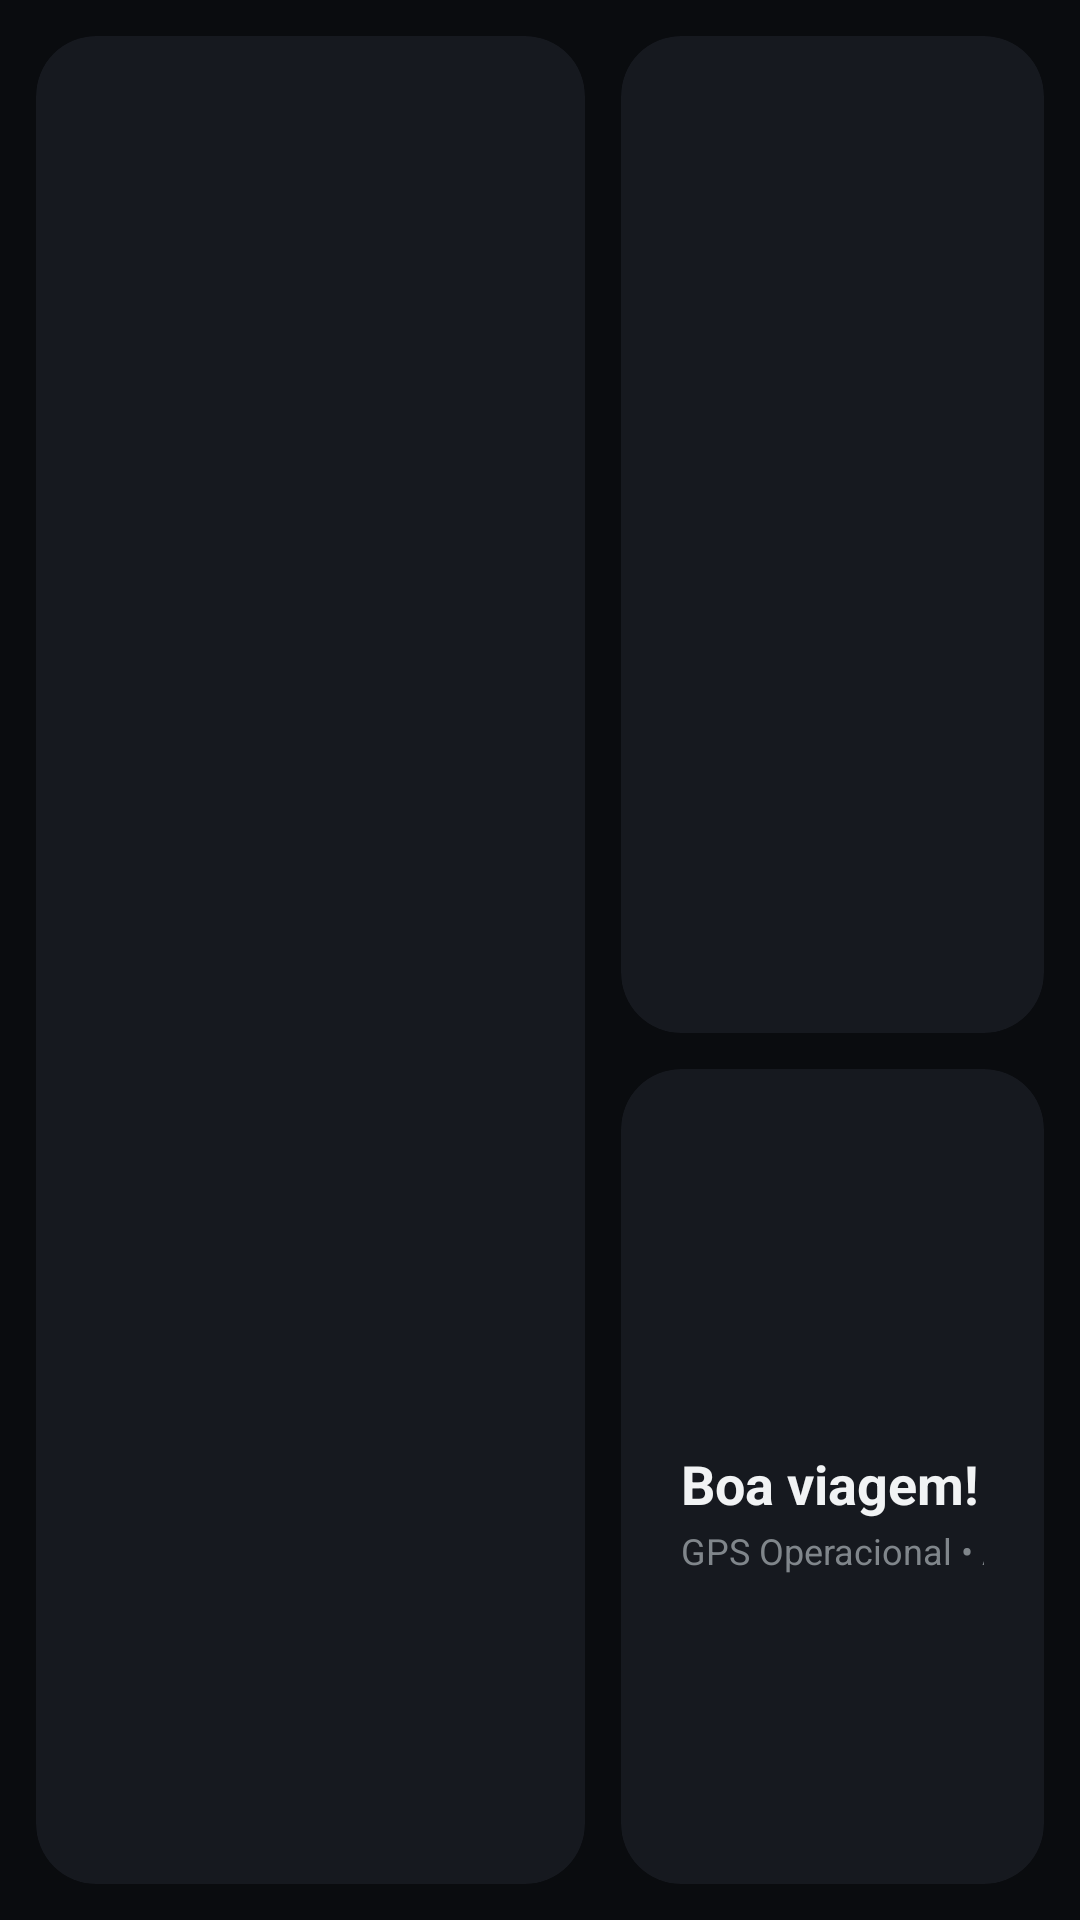

Write the Android layout XML for this screen, with the resource values it uses.
<!-- AndroidManifest.xml: application theme Theme.AutoCarLauncher.Fullscreen -->
<!-- res/layout/fragment_dashboard.xml -->
<?xml version="1.0" encoding="utf-8"?>
<androidx.constraintlayout.widget.ConstraintLayout xmlns:android="http://schemas.android.com/apk/res/android"
    xmlns:app="http://schemas.android.com/apk/res-auto"
    android:layout_width="match_parent"
    android:layout_height="match_parent"
    android:background="@color/car_bg_deep"
    android:padding="@dimen/screen_padding">

    
    <androidx.constraintlayout.widget.Guideline
        android:id="@+id/split_guideline"
        android:layout_width="wrap_content"
        android:layout_height="wrap_content"
        android:orientation="vertical"
        app:layout_constraintGuide_percent="0.58" />

    
    <androidx.cardview.widget.CardView
        android:id="@+id/card_map"
        android:layout_width="0dp"
        android:layout_height="0dp"
        android:layout_marginEnd="@dimen/card_gap"
        app:cardBackgroundColor="@color/car_card_bg"
        app:cardCornerRadius="@dimen/card_corner_radius"
        app:cardElevation="0dp"
        app:cardPreventCornerOverlap="true"
        app:layout_constraintBottom_toBottomOf="parent"
        app:layout_constraintEnd_toStartOf="@id/split_guideline"
        app:layout_constraintStart_toStartOf="parent"
        app:layout_constraintTop_toTopOf="parent">

        <FrameLayout
            android:id="@+id/map_container"
            android:layout_width="match_parent"
            android:layout_height="match_parent" />
    </androidx.cardview.widget.CardView>

    
    <androidx.cardview.widget.CardView
        android:id="@+id/card_media"
        android:layout_width="0dp"
        android:layout_height="0dp"
        android:layout_marginBottom="@dimen/card_gap"
        app:cardBackgroundColor="@color/car_card_bg"
        app:cardCornerRadius="@dimen/card_corner_radius"
        app:cardElevation="0dp"
        app:cardPreventCornerOverlap="true"
        app:layout_constraintBottom_toTopOf="@id/card_quick_glance"
        app:layout_constraintEnd_toEndOf="parent"
        app:layout_constraintStart_toEndOf="@id/split_guideline"
        app:layout_constraintTop_toTopOf="parent"
        app:layout_constraintVertical_weight="0.55">

        <FrameLayout
            android:id="@+id/media_container"
            android:layout_width="match_parent"
            android:layout_height="match_parent" />
    </androidx.cardview.widget.CardView>

    
    <androidx.cardview.widget.CardView
        android:id="@+id/card_quick_glance"
        android:layout_width="0dp"
        android:layout_height="0dp"
        app:cardBackgroundColor="@color/car_card_bg"
        app:cardCornerRadius="@dimen/card_corner_radius"
        app:cardElevation="0dp"
        app:cardPreventCornerOverlap="true"
        app:layout_constraintBottom_toBottomOf="parent"
        app:layout_constraintEnd_toEndOf="parent"
        app:layout_constraintStart_toEndOf="@id/split_guideline"
        app:layout_constraintTop_toBottomOf="@id/card_media"
        app:layout_constraintVertical_weight="0.45">

        <LinearLayout
            android:layout_width="match_parent"
            android:layout_height="match_parent"
            android:gravity="center_vertical"
            android:orientation="horizontal"
            android:padding="20dp">

            
            <LinearLayout
                android:layout_width="0dp"
                android:layout_height="wrap_content"
                android:layout_weight="1"
                android:orientation="vertical">

                <TextView
                    android:id="@+id/tv_glance_date"
                    android:layout_width="wrap_content"
                    android:layout_height="wrap_content"
                    android:textColor="@color/car_text_secondary"
                    android:textSize="@dimen/text_size_subtitle"
                    android:textStyle="bold" />

                <TextView
                    android:id="@+id/tv_glance_greeting"
                    android:layout_width="wrap_content"
                    android:layout_height="wrap_content"
                    android:layout_marginTop="4dp"
                    android:text="Boa viagem! Central conectada."
                    android:textColor="@color/car_text_primary"
                    android:textSize="@dimen/text_size_title"
                    android:textStyle="bold" />

                <TextView
                    android:id="@+id/tv_glance_status"
                    android:layout_width="wrap_content"
                    android:layout_height="wrap_content"
                    android:layout_marginTop="2dp"
                    android:text="GPS Operacional • Áudio Pronto"
                    android:textColor="@color/car_text_dim"
                    android:textSize="@dimen/text_size_caption" />
            </LinearLayout>

            
            <LinearLayout
                android:layout_width="wrap_content"
                android:layout_height="wrap_content"
                android:gravity="center"
                android:orientation="horizontal">

                <LinearLayout
                    android:id="@+id/btn_quick_home"
                    android:layout_width="wrap_content"
                    android:layout_height="wrap_content"
                    android:background="@drawable/bg_pill_button"
                    android:clickable="true"
                    android:focusable="true"
                    android:gravity="center"
                    android:orientation="horizontal"
                    android:paddingStart="16dp"
                    android:paddingTop="12dp"
                    android:paddingEnd="16dp"
                    android:paddingBottom="12dp">

                    <ImageView
                        android:layout_width="20dp"
                        android:layout_height="20dp"
                        android:src="@drawable/ic_google_maps" />

                    <TextView
                        android:layout_width="wrap_content"
                        android:layout_height="wrap_content"
                        android:layout_marginStart="8dp"
                        android:text="Ir para Casa"
                        android:textColor="@color/car_text_primary"
                        android:textSize="14sp"
                        android:textStyle="bold" />
                </LinearLayout>

                <View
                    android:layout_width="10dp"
                    android:layout_height="match_parent" />

                <LinearLayout
                    android:id="@+id/btn_quick_waze"
                    android:layout_width="wrap_content"
                    android:layout_height="wrap_content"
                    android:background="@drawable/bg_pill_button"
                    android:clickable="true"
                    android:focusable="true"
                    android:gravity="center"
                    android:orientation="horizontal"
                    android:paddingStart="16dp"
                    android:paddingTop="12dp"
                    android:paddingEnd="16dp"
                    android:paddingBottom="12dp">

                    <ImageView
                        android:layout_width="20dp"
                        android:layout_height="20dp"
                        android:src="@drawable/ic_waze" />

                    <TextView
                        android:layout_width="wrap_content"
                        android:layout_height="wrap_content"
                        android:layout_marginStart="8dp"
                        android:text="Waze Rota"
                        android:textColor="@color/car_text_primary"
                        android:textSize="14sp"
                        android:textStyle="bold" />
                </LinearLayout>

            </LinearLayout>

        </LinearLayout>
    </androidx.cardview.widget.CardView>

</androidx.constraintlayout.widget.ConstraintLayout>
<!-- resources referenced by this layout -->
<resources>
  <color name="car_bg_deep">#0A0C0F</color>
  <color name="car_card_bg">#16191F</color>
  <color name="car_text_dim">#80868B</color>
  <color name="car_text_primary">#F1F3F4</color>
  <color name="car_text_secondary">#9AA0A6</color>
  <dimen name="card_corner_radius">20dp</dimen>
  <dimen name="card_gap">12dp</dimen>
  <dimen name="screen_padding">12dp</dimen>
  <dimen name="text_size_caption">12sp</dimen>
  <dimen name="text_size_subtitle">14sp</dimen>
  <dimen name="text_size_title">18sp</dimen>
  <!-- drawable bg_pill_button (drawable) -->
  <?xml version="1.0" encoding="utf-8"?>
  <ripple xmlns:android="http://schemas.android.com/apk/res/android"
      android:color="@color/car_card_hover">
      <item>
          <shape android:shape="rectangle">
              <solid android:color="@color/car_dock_active_pill" />
              <corners android:radius="24dp" />
              <stroke
                  android:width="1dp"
                  android:color="@color/car_pill_border" />
          </shape>
      </item>
  </ripple>
  <!-- drawable ic_google_maps (drawable) -->
  <vector xmlns:android="http://schemas.android.com/apk/res/android"
      android:width="28dp"
      android:height="28dp"
      android:viewportWidth="24"
      android:viewportHeight="24">
      <path
          android:fillColor="@color/google_maps_red"
          android:pathData="M12,2C8.13,2 5,5.13 5,9c0,5.25 7,13 7,13s7,-7.75 7,-13c0,-3.87 -3.13,-7 -7,-7z" />
      <path
          android:fillColor="#FFFFFF"
          android:pathData="M12,6.5A2.5,2.5 0 1,0 12,11.5A2.5,2.5 0 1,0 12,6.5Z" />
  </vector>
  <!-- drawable ic_waze (drawable) -->
  <vector xmlns:android="http://schemas.android.com/apk/res/android"
      android:width="28dp"
      android:height="28dp"
      android:viewportWidth="24"
      android:viewportHeight="24">
      <path
          android:fillColor="@color/waze_blue"
          android:pathData="M18.92,6.01C18.72,5.42 18.16,5 17.5,5h-11c-0.66,0 -1.22,0.42 -1.42,1.01L3,12v8c0,0.55 0.45,1 1,1h1c0.55,0 1,-0.45 1,-1v-1h12v1c0,0.55 0.45,1 1,1h1c0.55,0 1,-0.45 1,-1v-8l-2.08,-5.99zM6.85,7h10.29l1.04,3H5.81l1.04,-3zM19,17H5v-4.66l0.12,-0.34h13.77l0.11,0.34V17z" />
      <circle
          android:fillColor="#FFFFFF"
          android:cx="7.5"
          android:cy="14.5"
          android:r="1.5" />
      <circle
          android:fillColor="#FFFFFF"
          android:cx="16.5"
          android:cy="14.5"
          android:r="1.5" />
  </vector>
  <style name="Theme.AutoCarLauncher.Fullscreen" parent="Theme.AutoCarLauncher">
          <item name="android:windowFullscreen">true</item>
          <item name="android:windowLayoutInDisplayCutoutMode">shortEdges</item>
          <item name="android:windowTranslucentNavigation">false</item>
          <item name="android:windowDrawsSystemBarBackgrounds">true</item>
      </style>
  <color name="car_card_hover">#222731</color>
  <color name="car_dock_active_pill">#2A3241</color>
  <color name="car_pill_border">#3D4758</color>
  <color name="google_maps_red">#EA4335</color>
  <color name="waze_blue">#33CCFF</color>
  <style name="Theme.AutoCarLauncher" parent="Theme.Material3.Dark.NoActionBar">
          <item name="colorPrimary">@color/car_accent_blue</item>
          <item name="colorSecondary">@color/spotify_green</item>
          <item name="android:statusBarColor">@color/car_bg_deep</item>
          <item name="android:navigationBarColor">@color/car_dock_bg</item>
          <item name="android:windowBackground">@color/car_bg_deep</item>
          <item name="android:windowNoTitle">true</item>
      </style>
  <color name="car_accent_blue">#8AB4F8</color>
  <color name="spotify_green">#1DB954</color>
  <color name="car_dock_bg">#12151B</color>
</resources>
